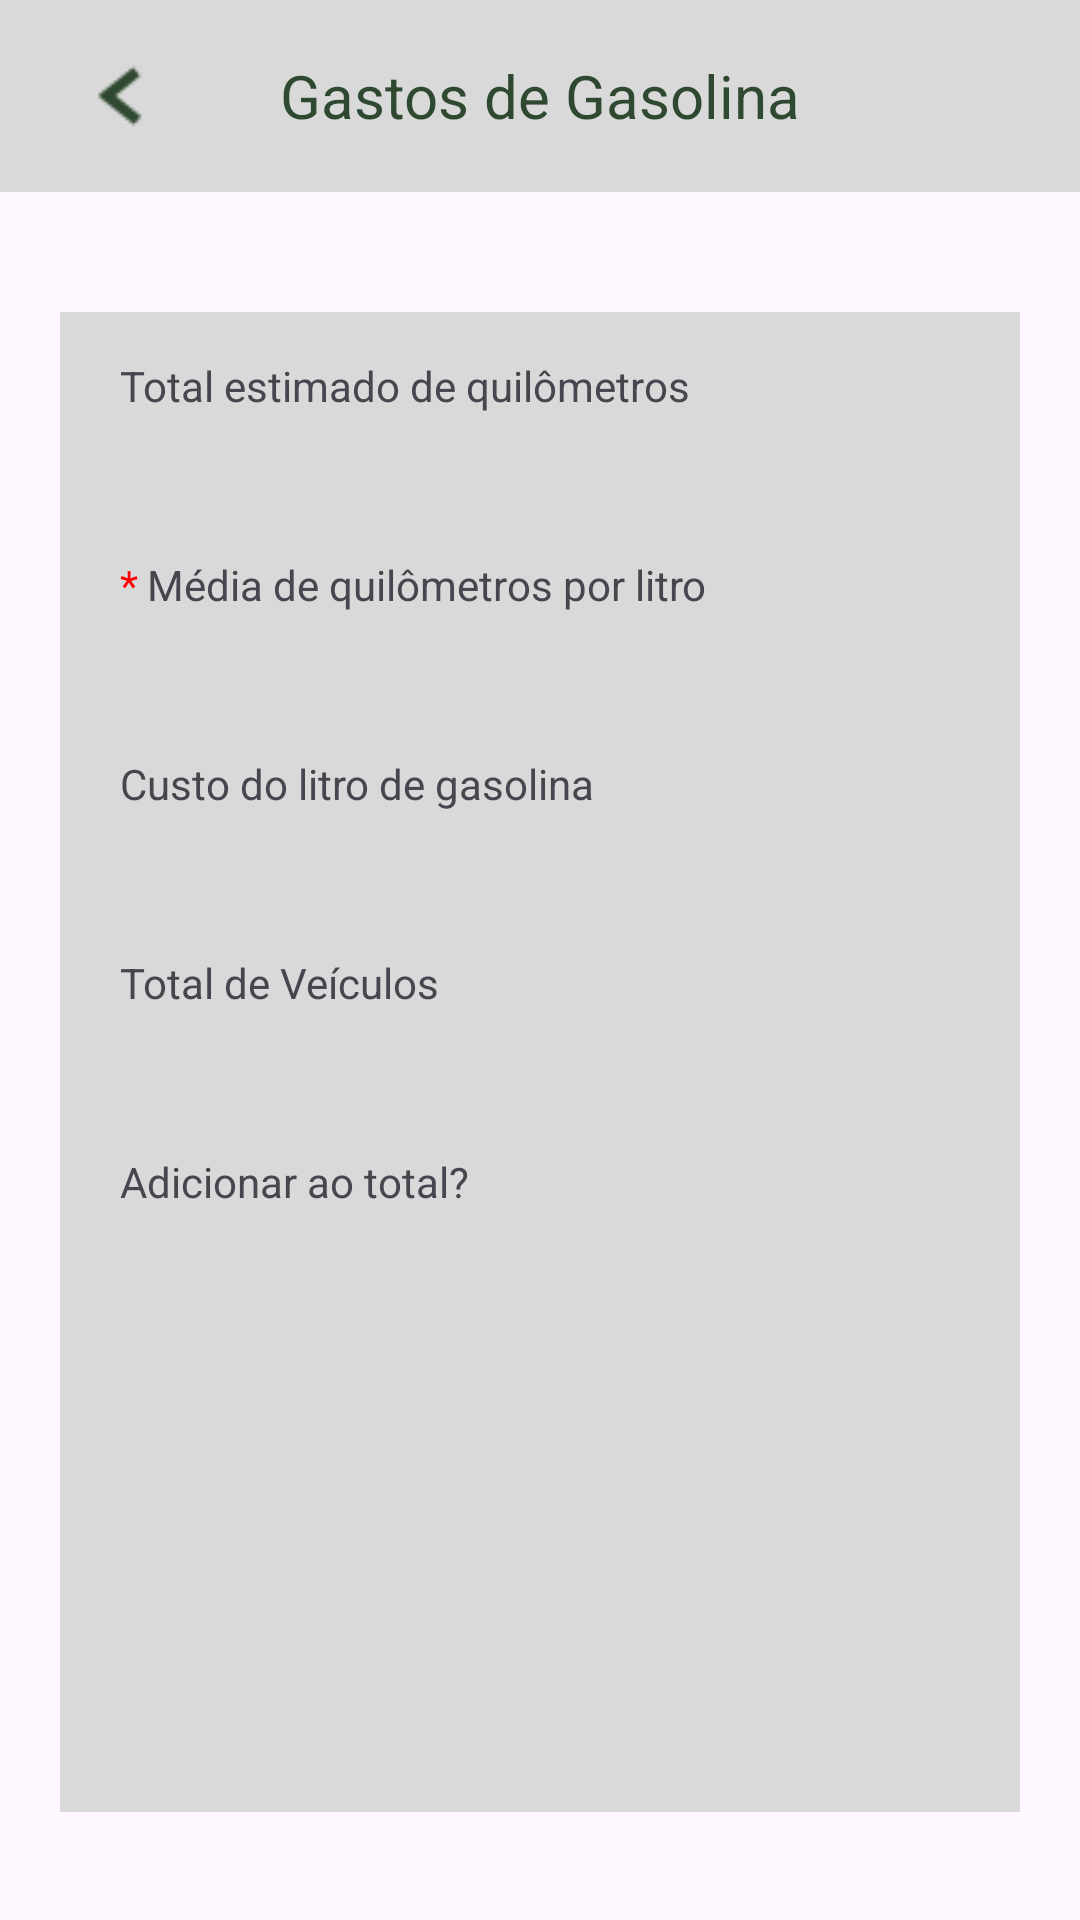

Android layout source for this screen:
<!-- AndroidManifest.xml: application theme Theme.SerenosViagens -->
<!-- res/layout/visualizar_gasolina.xml -->
<?xml version="1.0" encoding="utf-8"?>
<LinearLayout
    xmlns:android="http://schemas.android.com/apk/res/android"
    xmlns:app="http://schemas.android.com/apk/res-auto"
    xmlns:tools="http://schemas.android.com/tools"
    android:layout_width="match_parent"
    android:layout_height="match_parent"
    android:orientation="vertical">

    <androidx.appcompat.widget.Toolbar
        android:id="@+id/toolbar"
        android:layout_width="match_parent"
        android:layout_height="?attr/actionBarSize"
        android:background="?attr/colorPrimary"
        android:theme="@style/ThemeOverlay.AppCompat.Dark.ActionBar"
        android:backgroundTint="@color/cinza"
        app:titleTextColor="@color/verde">

        <ImageButton
            android:id="@+id/buttonBack"
            android:layout_width="wrap_content"
            android:layout_height="match_parent"
            android:src="@drawable/volta32"
            android:layout_gravity="start"
            android:background="@android:color/transparent"
            android:contentDescription="Voltar"
            android:padding="8dp" />
        <TextView
            android:layout_width="wrap_content"
            android:layout_height="wrap_content"
            android:text="@string/gasto_gasolina"
            android:textColor="@color/verde"
            android:layout_gravity="center"
            android:textSize="20sp" />
    </androidx.appcompat.widget.Toolbar>
    <LinearLayout
        android:layout_width="match_parent"
        android:layout_height="500dp"
        android:layout_marginTop="40dp"
        android:layout_marginHorizontal="20dp"
        android:background="@color/cinza"
        android:orientation="vertical"
        >
        <TextView
            android:layout_width="match_parent"
            android:layout_height="wrap_content"
            android:text="@string/total_km"
            android:layout_marginTop="15dp"
            android:layout_marginHorizontal="20dp">
        </TextView>
        <TextView
            android:id="@+id/total_km"
            android:layout_width="match_parent"
            android:layout_height="wrap_content"
            android:inputType="numberDecimal"
            android:textSize="24dp"
            android:layout_marginHorizontal="20dp">
        </TextView>

        <LinearLayout
            android:layout_width="match_parent"
            android:layout_height="wrap_content">
            <TextView
                android:layout_width="wrap_content"
                android:layout_height="wrap_content"
                android:text="@string/obrigatorio"
                android:layout_marginTop="15dp"
                android:layout_marginLeft="20dp"
                android:layout_marginRight="3dp"
                android:textColor="@color/Vermelho">
            </TextView>
            <TextView
                android:layout_width="match_parent"
                android:layout_height="wrap_content"
                android:text="@string/media_km_l"
                android:layout_marginTop="15dp"
                android:layout_marginRight="20dp">
            </TextView>
        </LinearLayout>
        <TextView
            android:id="@+id/media_km_l"
            android:layout_width="match_parent"
            android:layout_height="wrap_content"
            android:inputType="text"
            android:textSize="24dp"
            android:layout_marginHorizontal="20dp">
        </TextView>
        <TextView
            android:layout_width="match_parent"
            android:layout_height="wrap_content"
            android:text="@string/custo_l_gasolina"
            android:layout_marginTop="15dp"
            android:layout_marginHorizontal="20dp">
        </TextView>
        <TextView
            android:id="@+id/custo_l_gasolina"
            android:layout_width="match_parent"
            android:layout_height="wrap_content"
            android:inputType="numberDecimal"
            android:textSize="24dp"
            android:layout_marginHorizontal="20dp">
        </TextView>
        <TextView
            android:layout_width="match_parent"
            android:layout_height="wrap_content"
            android:text="@string/total_veiculos"
            android:layout_marginTop="15dp"
            android:layout_marginHorizontal="20dp">
        </TextView>
        <TextView
            android:id="@+id/total_veiculos"
            android:layout_width="match_parent"
            android:layout_height="wrap_content"
            android:inputType="number"
            android:textSize="24dp"
            android:layout_marginHorizontal="20dp">
        </TextView>
        <TextView
            android:layout_width="match_parent"
            android:layout_height="wrap_content"
            android:text="@string/adicionar_total"
            android:layout_marginTop="15dp"
            android:layout_marginHorizontal="20dp">
        </TextView>
        <TextView
            android:id="@+id/adicionar_total_view"
            android:layout_width="match_parent"
            android:layout_height="wrap_content"
            android:inputType="numberDecimal"
            android:textSize="24dp"
            android:layout_marginHorizontal="20dp">
        </TextView>


    </LinearLayout>
</LinearLayout>
<!-- resources referenced by this layout -->
<resources>
  <color name="Vermelho">#FF0000</color>
  <color name="cinza">#d9d9d9</color>
  <color name="verde">#2e492f</color>
  <!-- drawable volta32: png bitmap (drawable, 992 bytes) -->
  <string name="adicionar_total">Adicionar ao total?</string>
  <string name="custo_l_gasolina">Custo do litro de gasolina</string>
  <string name="gasto_gasolina">Gastos de Gasolina</string>
  <string name="media_km_l">Média de quilômetros por litro</string>
  <string name="obrigatorio">*</string>
  <string name="total_km">Total estimado de quilômetros</string>
  <string name="total_veiculos">Total de Veículos</string>
  <style name="Theme.SerenosViagens" parent="Base.Theme.SerenosViagens" />
  <style name="Base.Theme.SerenosViagens" parent="Theme.Material3.DayNight.NoActionBar">
          
          
      </style>
</resources>
